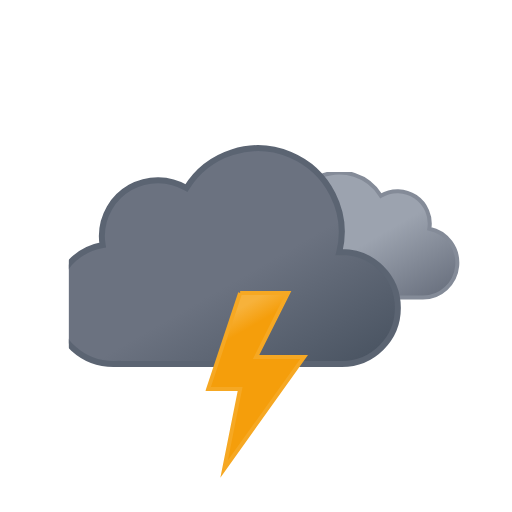
t = 0.00 s
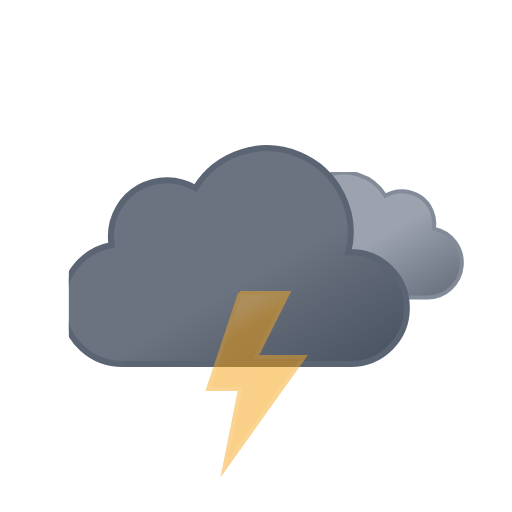
t = 0.75 s
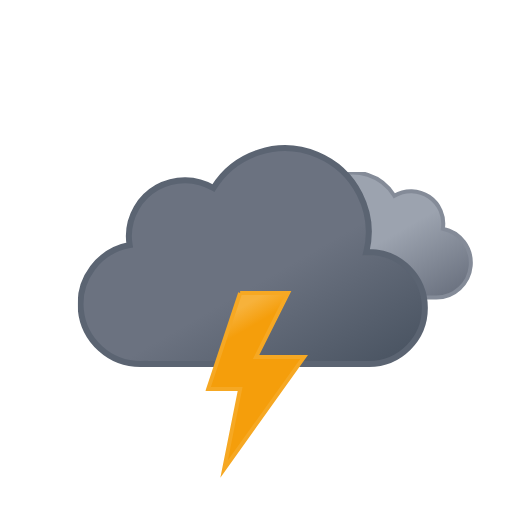
t = 2.25 s
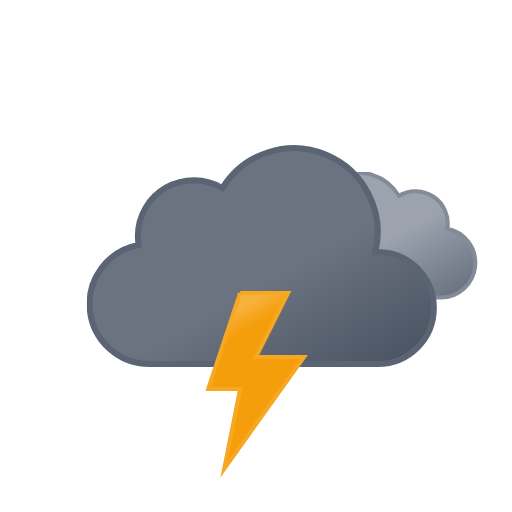
t = 3.00 s
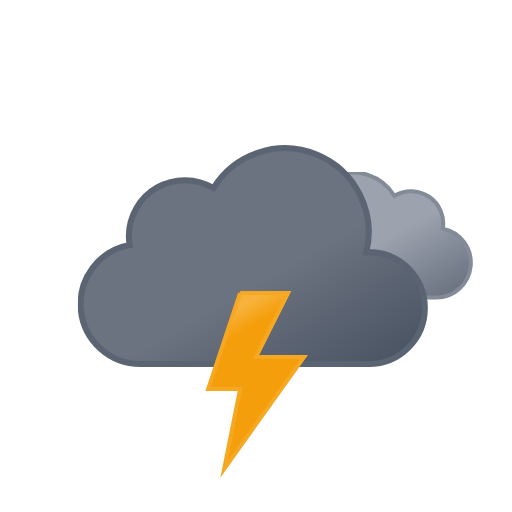
t = 3.75 s
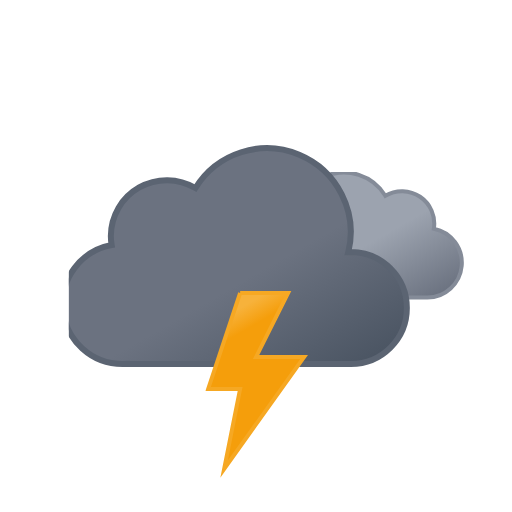
t = 5.25 s

The animated SVG that drew these frames (rendered in a browser with its animation timeline set to each time). Animation: 3 SMIL elements (animate=1,animateTransform=2); one cycle of 6.00 s, repeats indefinitely.

<svg xmlns="http://www.w3.org/2000/svg" width="128" height="128" viewBox="0 0 128 128"><defs><linearGradient id="b" x1="13.18" x2="33.35" y1="2.4" y2="37.33" gradientUnits="userSpaceOnUse"><stop offset="0" stop-color="#9ca3af"/><stop offset=".5" stop-color="#9ca3af"/><stop offset="1" stop-color="#6b7280"/></linearGradient><linearGradient id="c" x1="24.88" x2="58.15" y1="7.67" y2="65.35" gradientUnits="userSpaceOnUse"><stop offset="0" stop-color="#6b7280"/><stop offset=".5" stop-color="#6b7280"/><stop offset="1" stop-color="#4b5563"/></linearGradient><linearGradient id="a" x1="2.85" x2="8.2" y1="1.48" y2="10.78" gradientUnits="userSpaceOnUse"><stop offset="0" stop-color="#f7b23b"/><stop offset=".5" stop-color="#f7b23b"/><stop offset="1" stop-color="#f59e0b"/></linearGradient><linearGradient id="f" x1="67.4" x2="88.8" y1="5.9" y2="43.1" href="#a"/><linearGradient id="g" x1="123.4" x2="144.8" y1="5.9" y2="43.1" href="#a"/><symbol id="d" viewBox="0 0 200.3 126.1"><path fill="url(#b)" stroke="#848b98" stroke-miterlimit="10" d="M.12 23.3a8.1 8.1 0 0 0 8.1 8.1h32.46v-.02l.57.02a8.7 8.7 0 0 0 1.63-17.23 8.1 8.1 0 0 0-12.13-8.25A12.15 12.15 0 0 0 8.6 15.2h-.37a8.1 8.1 0 0 0-8.11 8.07v.03"/></symbol><symbol id="e" viewBox="0 0 350 222"><path fill="url(#c)" stroke="#5b6472" stroke-miterlimit="10" stroke-width="1.5" d="m72.75 26.75-.63.02A20.98 20.98 0 0 0 33.9 10.75a14 14 0 0 0-21.15 12 14 14 0 0 0 .2 2.25 15 15 0 0 0 2.8 29.75l1-.05v.05h56a14 14 0 0 0 0-28"/></symbol><symbol id="h" viewBox="0 0 398 222"><use width="200.3" height="126.1" href="#d" transform="translate(49.5 6.75)"><animateTransform additive="sum" attributeName="transform" dur="6s" repeatCount="indefinite" type="translate" values="-2.25 0; 2.25 0; -2.25 0"/></use><use width="350" height="222" href="#e"><animateTransform additive="sum" attributeName="transform" dur="6s" repeatCount="indefinite" type="translate" values="-4.5 0; 4.5 0; -4.5 0"/></use></symbol><symbol id="i" viewBox="0 0 102.7 186.8"><path fill="url(#a)" stroke="#f6a823" stroke-miterlimit="10" stroke-width="1" d="m8.7.5-8 24h8l-4 20 20-28h-12l8-16h-12"><animate attributeName="opacity" begin="0s; x1.end+.67s" dur="1.33s" keyTimes="0; .38; .5; .63; .75; .86; .94; 1" values="1; 1; 0; 1; 0; 1; 0; 1"/></path></symbol></defs><g clip-path="url(#f)"><use width="398" height="222" href="#h" transform="translate(17.21 36.25)"/></g><g clip-path="url(#i)"><use width="102.7" height="186.7" href="#i" transform="translate(51.31 72.75)"/></g></svg>